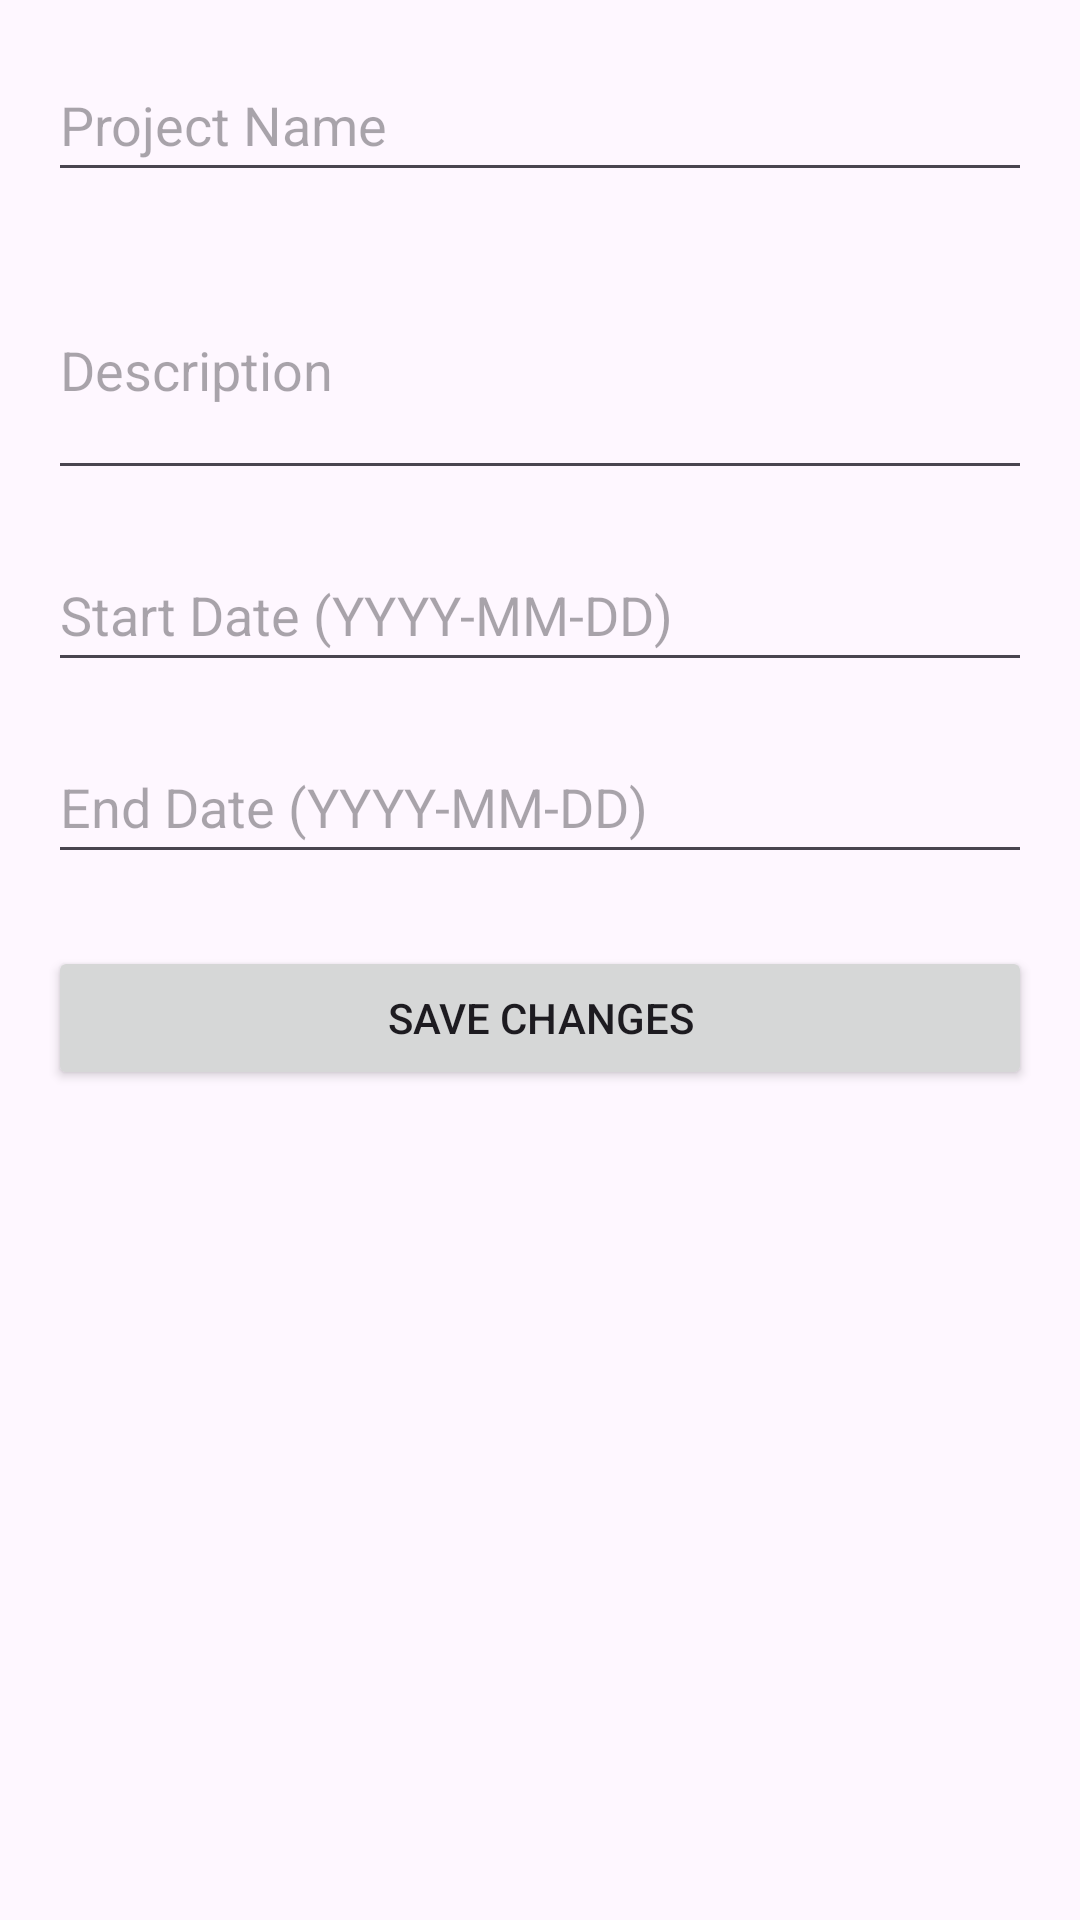

Write the Android layout XML for this screen, with the resource values it uses.
<!-- AndroidManifest.xml: application theme Theme.Mobileprojectsqlite3 -->
<!-- res/layout/activity_edit_project.xml -->
<?xml version="1.0" encoding="utf-8"?>
<ScrollView xmlns:android="http://schemas.android.com/apk/res/android"
    android:layout_width="match_parent"
    android:layout_height="match_parent"
    android:padding="16dp">

    <LinearLayout
        android:layout_width="match_parent"
        android:layout_height="wrap_content"
        android:orientation="vertical">

        <EditText
            android:id="@+id/etProjectName"
            android:layout_width="match_parent"
            android:layout_height="wrap_content"
            android:hint="Project Name"
            android:inputType="text"
            android:minHeight="48dp" />

        <EditText
            android:id="@+id/etProjectDescription"
            android:layout_width="match_parent"
            android:layout_height="wrap_content"
            android:layout_marginTop="16dp"
            android:hint="Description"
            android:inputType="textMultiLine"
            android:minLines="3"/>

        <EditText
            android:id="@+id/etStartDate"
            android:layout_width="match_parent"
            android:layout_height="wrap_content"
            android:layout_marginTop="16dp"
            android:hint="Start Date (YYYY-MM-DD)"
            android:inputType="date"
            android:minHeight="48dp" />

        <EditText
            android:id="@+id/etEndDate"
            android:layout_width="match_parent"
            android:layout_height="wrap_content"
            android:layout_marginTop="16dp"
            android:hint="End Date (YYYY-MM-DD)"
            android:inputType="date"
            android:minHeight="48dp" />

        <Button
            android:id="@+id/btnSave"
            android:layout_width="match_parent"
            android:layout_height="wrap_content"
            android:layout_marginTop="24dp"
            android:text="Save Changes"/>

    </LinearLayout>
</ScrollView>
<!-- resources referenced by this layout -->
<resources>
  <style name="Theme.Mobileprojectsqlite3" parent="Base.Theme.Mobileprojectsqlite3" />
  <style name="Base.Theme.Mobileprojectsqlite3" parent="Theme.Material3.DayNight.NoActionBar">
          
          
      </style>
</resources>
